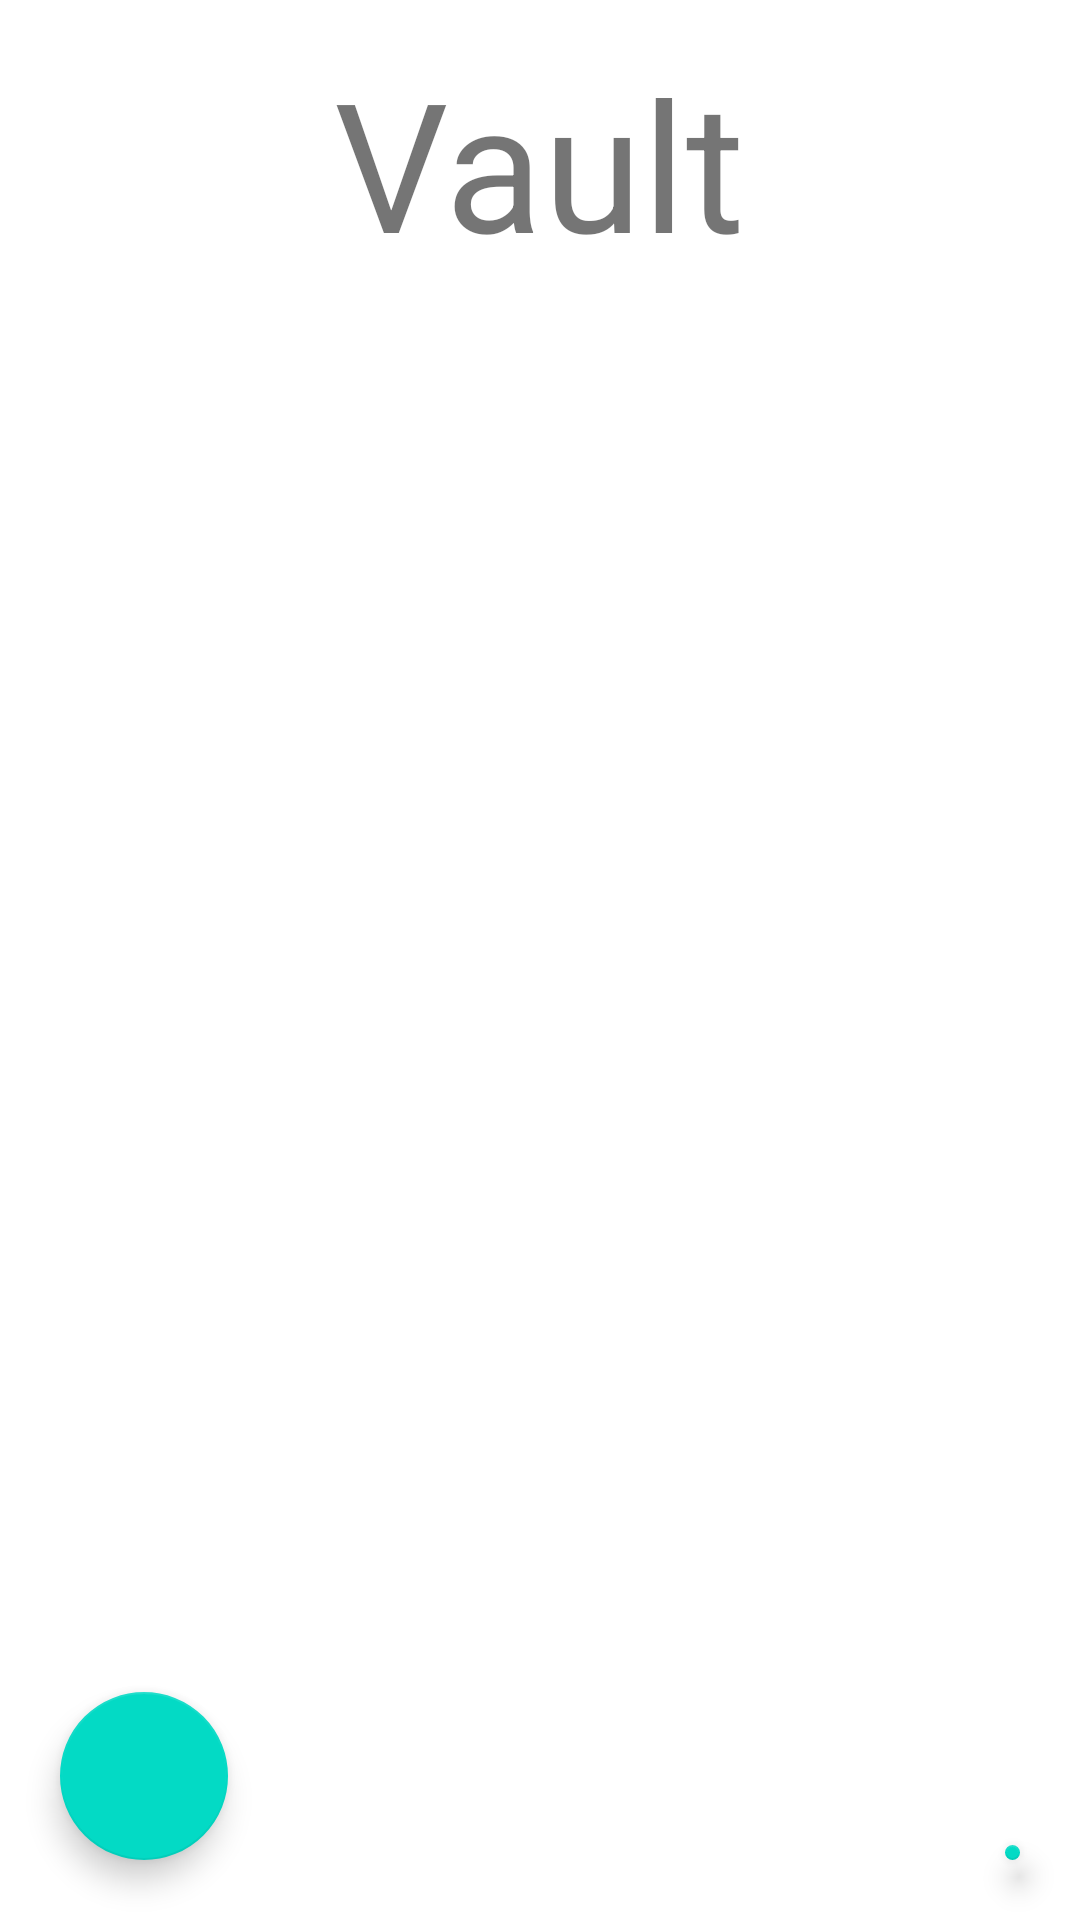

Layout XML and referenced resources for this Android screen:
<!-- AndroidManifest.xml: application theme Theme.SecureShield20 -->
<!-- res/layout/activity_vault.xml -->
<?xml version="1.0" encoding="utf-8"?>
<RelativeLayout xmlns:android="http://schemas.android.com/apk/res/android"
    xmlns:app="http://schemas.android.com/apk/res-auto"
    xmlns:tools="http://schemas.android.com/tools"
    android:layout_width="match_parent"
    android:layout_height="match_parent"
    android:onClick="goToSettings"
    tools:context=".VaultActivity">

    <TextView
        android:id="@+id/textView"
        android:layout_width="wrap_content"
        android:layout_height="wrap_content"
        android:layout_alignParentTop="true"
        android:layout_centerHorizontal="true"
        android:layout_marginTop="14dp"
        android:text="Vault"
        android:textSize="60sp" />

    <androidx.recyclerview.widget.RecyclerView
        android:id="@+id/recyclerView"
        android:layout_width="395dp"
        android:layout_height="622dp"
        android:layout_marginStart="10dp"
        android:layout_marginTop="100dp"
        android:layout_marginEnd="10dp"
        android:padding="10dp"
        android:scrollbars="vertical"
        app:layout_constraintBottom_toBottomOf="parent"
        app:layout_constraintEnd_toEndOf="parent"
        app:layout_constraintHorizontal_bias="1.0"
        app:layout_constraintStart_toStartOf="parent"
        app:layout_constraintTop_toTopOf="parent"
        app:layout_constraintVertical_bias="0.0" />

    <com.google.android.material.floatingactionbutton.FloatingActionButton
        android:id="@+id/btn_addItem"
        android:layout_width="wrap_content"
        android:layout_height="wrap_content"
        android:layout_alignParentStart="true"
        android:layout_alignParentEnd="true"
        android:layout_alignParentBottom="true"
        android:layout_marginStart="335dp"
        android:layout_marginEnd="20dp"
        android:layout_marginBottom="20dp"
        android:clickable="true"
        android:onClick="addItem"
        app:srcCompat="@drawable/add" />

    <com.google.android.material.floatingactionbutton.FloatingActionButton
        android:id="@+id/settingsButton"
        android:layout_width="wrap_content"
        android:layout_height="wrap_content"
        android:layout_alignParentStart="true"
        android:layout_alignParentBottom="true"
        android:layout_marginStart="20dp"
        android:layout_marginBottom="20dp"
        android:clickable="true"
        android:onClick="goToSettings"
        app:srcCompat="@drawable/settings_icon" />

</RelativeLayout>
<!-- resources referenced by this layout -->
<resources>
  <style name="Theme.SecureShield20" parent="Theme.MaterialComponents.DayNight.DarkActionBar">
          
          <item name="colorPrimary">@color/purple_500</item>
          <item name="colorPrimaryVariant">@color/purple_700</item>
          <item name="colorOnPrimary">@color/white</item>
          
          <item name="colorSecondary">@color/teal_200</item>
          <item name="colorSecondaryVariant">@color/teal_700</item>
          <item name="colorOnSecondary">@color/black</item>
          
          <item name="android:statusBarColor" tools:targetApi="l">?attr/colorPrimaryVariant</item>
          
      </style>
  <!-- not gathered from this repository: default colours our renderer supplied (Android Studio template values) -->
  <color name="purple_500">#FF6200EE</color>
  <color name="purple_700">#FF3700B3</color>
  <color name="teal_200">#FF03DAC5</color>
  <color name="teal_700">#FF018786</color>
  <color name="black">#FF000000</color>
  <color name="white">#FFFFFFFF</color>
</resources>
